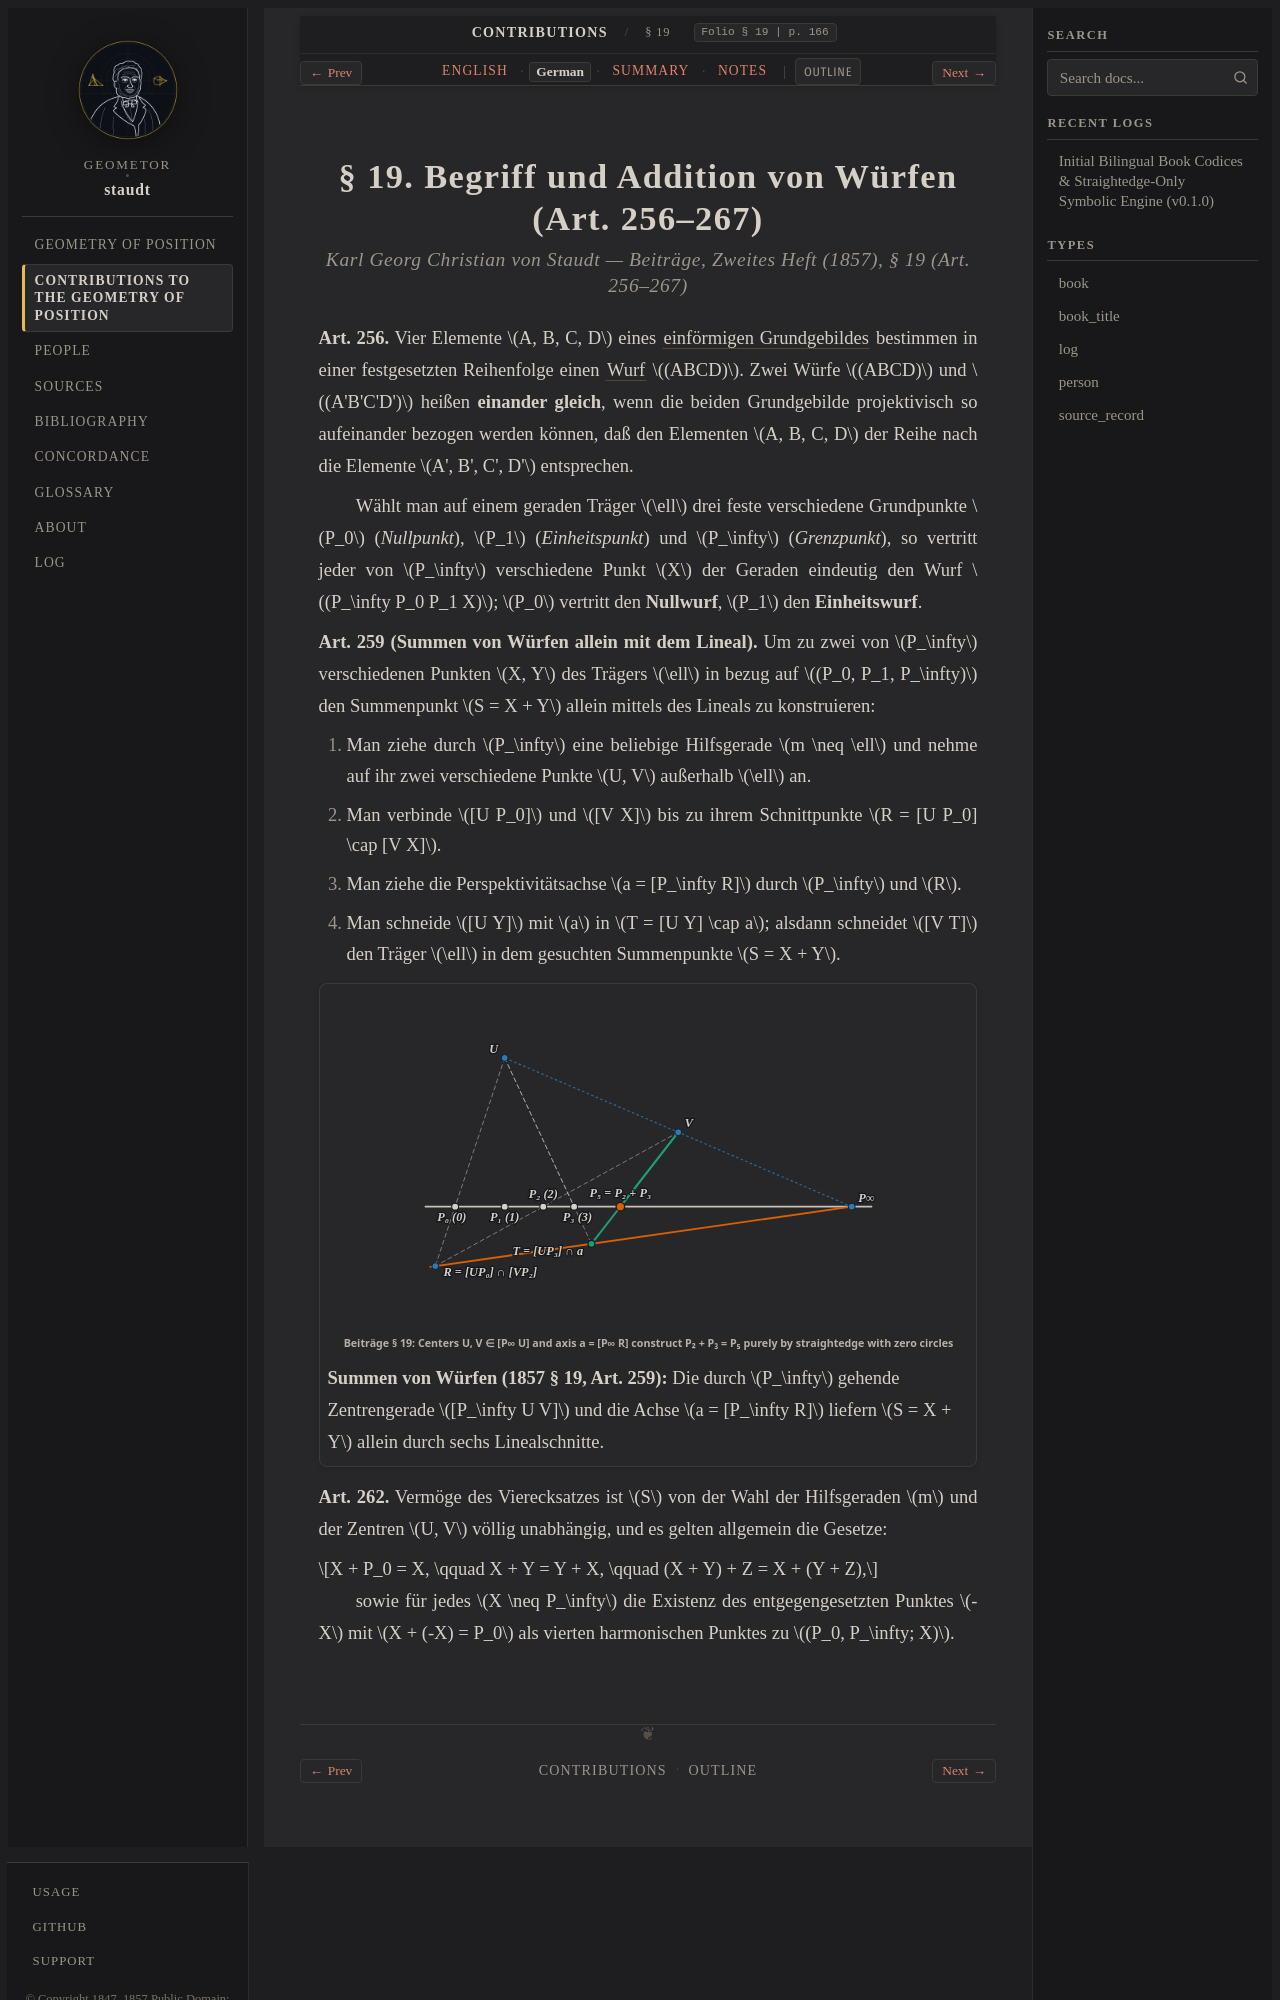

repository: geometor/staudt · page: beitraege_1857/sec_19/de.html · generator: sphinx

:layout: book
:canonical_id: § 19
:breadcrumb_title: § 19
:order: 1
:folio: § 19
:tracks: English: index | German: de | Summary: summary | Notes: notes

.. _beitraege-sec_19-de:
.. _geometrie-unit-4-de:

.. folio:: § 19
   :page: 166
